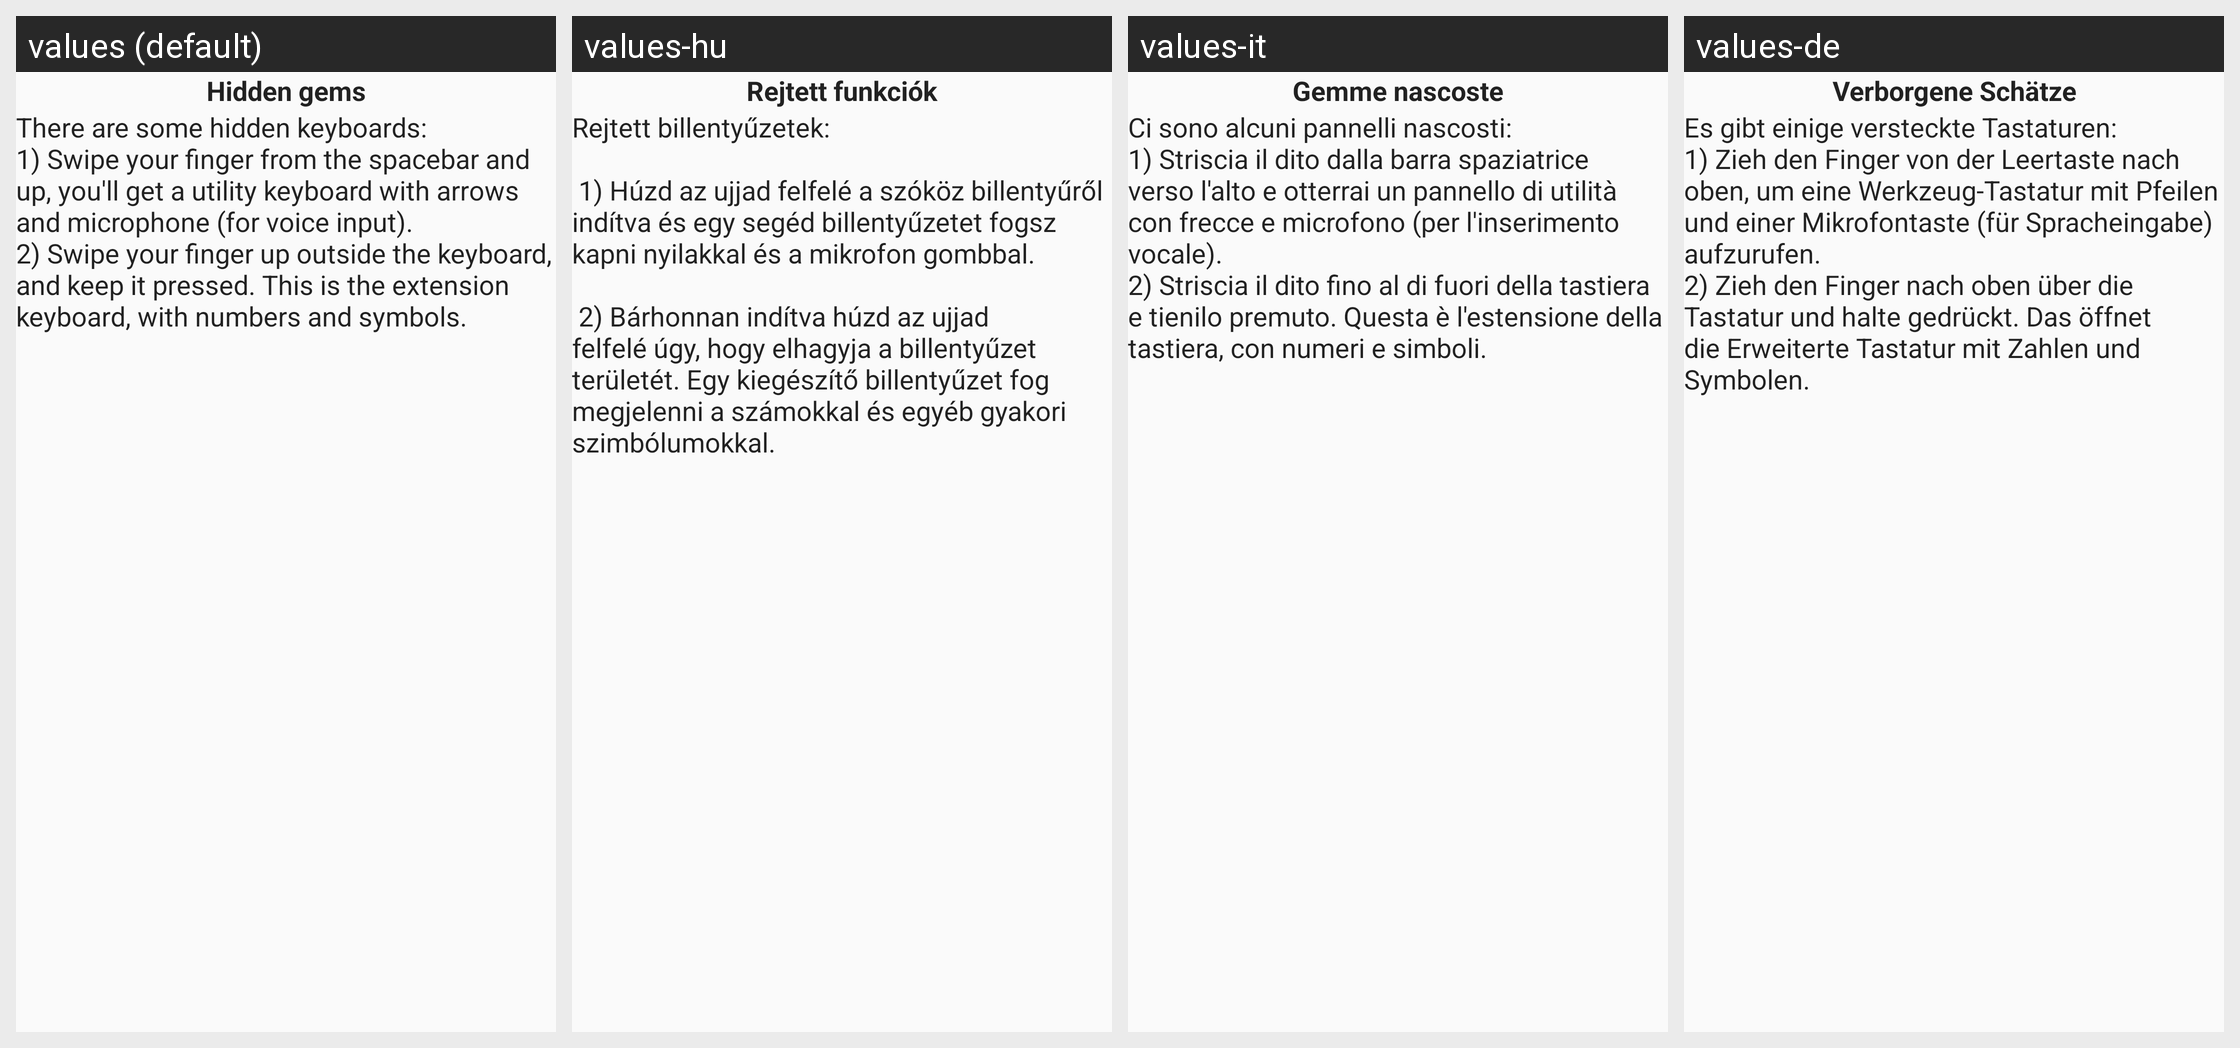

For this localized Android screen grid, give each drawn string resource with its value in every locale shown.
Android screen res/layout/tip_layout_3.xml rendered under 4 locales, left to right: values (default), values-hu, values-it, values-de. Device: Nexus 5 (rendered at 1080×1920; each locale shown at half size, 540×960, under a caption strip naming it); theme Theme.AskApp.
Other locales in the repository, not shown: values-ar, values-be, values-bg, values-ca, values-cs, values-da, values-el, values-eo, values-es, values-fi, values-fr, values-he, values-hy, values-in, values-iw, values-ka, values-lt, values-mk, values-my, values-nl, values-no, values-pl, values-pt, values-pt-rBR, values-ro, values-ru, values-se, values-sk, values-sl, values-ta, values-th, values-tl, values-tr, values-uk, values-vi.
Strings drawn on this screen, with the default value and each locale's value (text and hints the layout hard-codes, and strings that could not be matched under every locale, appear in the picture but are not listed):

tip_3_hidden_kbds
  values: Hidden gems
  values-hu: Rejtett funkciók
  values-it: Gemme nascoste
  values-de: Verborgene Schätze

tip_3_hidden_kbds_tip
  values: There are some hidden keyboards:
      1) Swipe your finger from the spacebar and up, you'll get a utility keyboard with arrows and microphone (for voice input).
      2) Swipe your finger up outside the keyboard, and keep it pressed. This is the extension keyboard, with numbers and symbols.
  values-hu: Rejtett billentyűzetek:
      
       1) Húzd az ujjad felfelé a szóköz billentyűről indítva és egy segéd billentyűzetet fogsz kapni nyilakkal és a mikrofon gombbal.
      
       2) Bárhonnan indítva húzd az ujjad felfelé úgy, hogy elhagyja a billentyűzet területét. Egy kiegészítő billentyűzet fog megjelenni a számokkal és egyéb gyakori szimbólumokkal.
  values-it: Ci sono alcuni pannelli nascosti:
      1) Striscia il dito dalla barra spaziatrice verso l'alto e otterrai un pannello di utilità con frecce e microfono (per l'inserimento vocale).
      2) Striscia il dito fino al di fuori della tastiera e tienilo premuto. Questa è l'estensione della tastiera, con numeri e simboli.
  values-de: Es gibt einige versteckte Tastaturen:
      1) Zieh den Finger von der Leertaste nach oben, um eine Werkzeug-Tastatur mit Pfeilen und einer Mikrofontaste (für Spracheingabe) aufzurufen.
      2) Zieh den Finger nach oben über die Tastatur und halte gedrückt. Das öffnet die Erweiterte Tastatur mit Zahlen und Symbolen.
